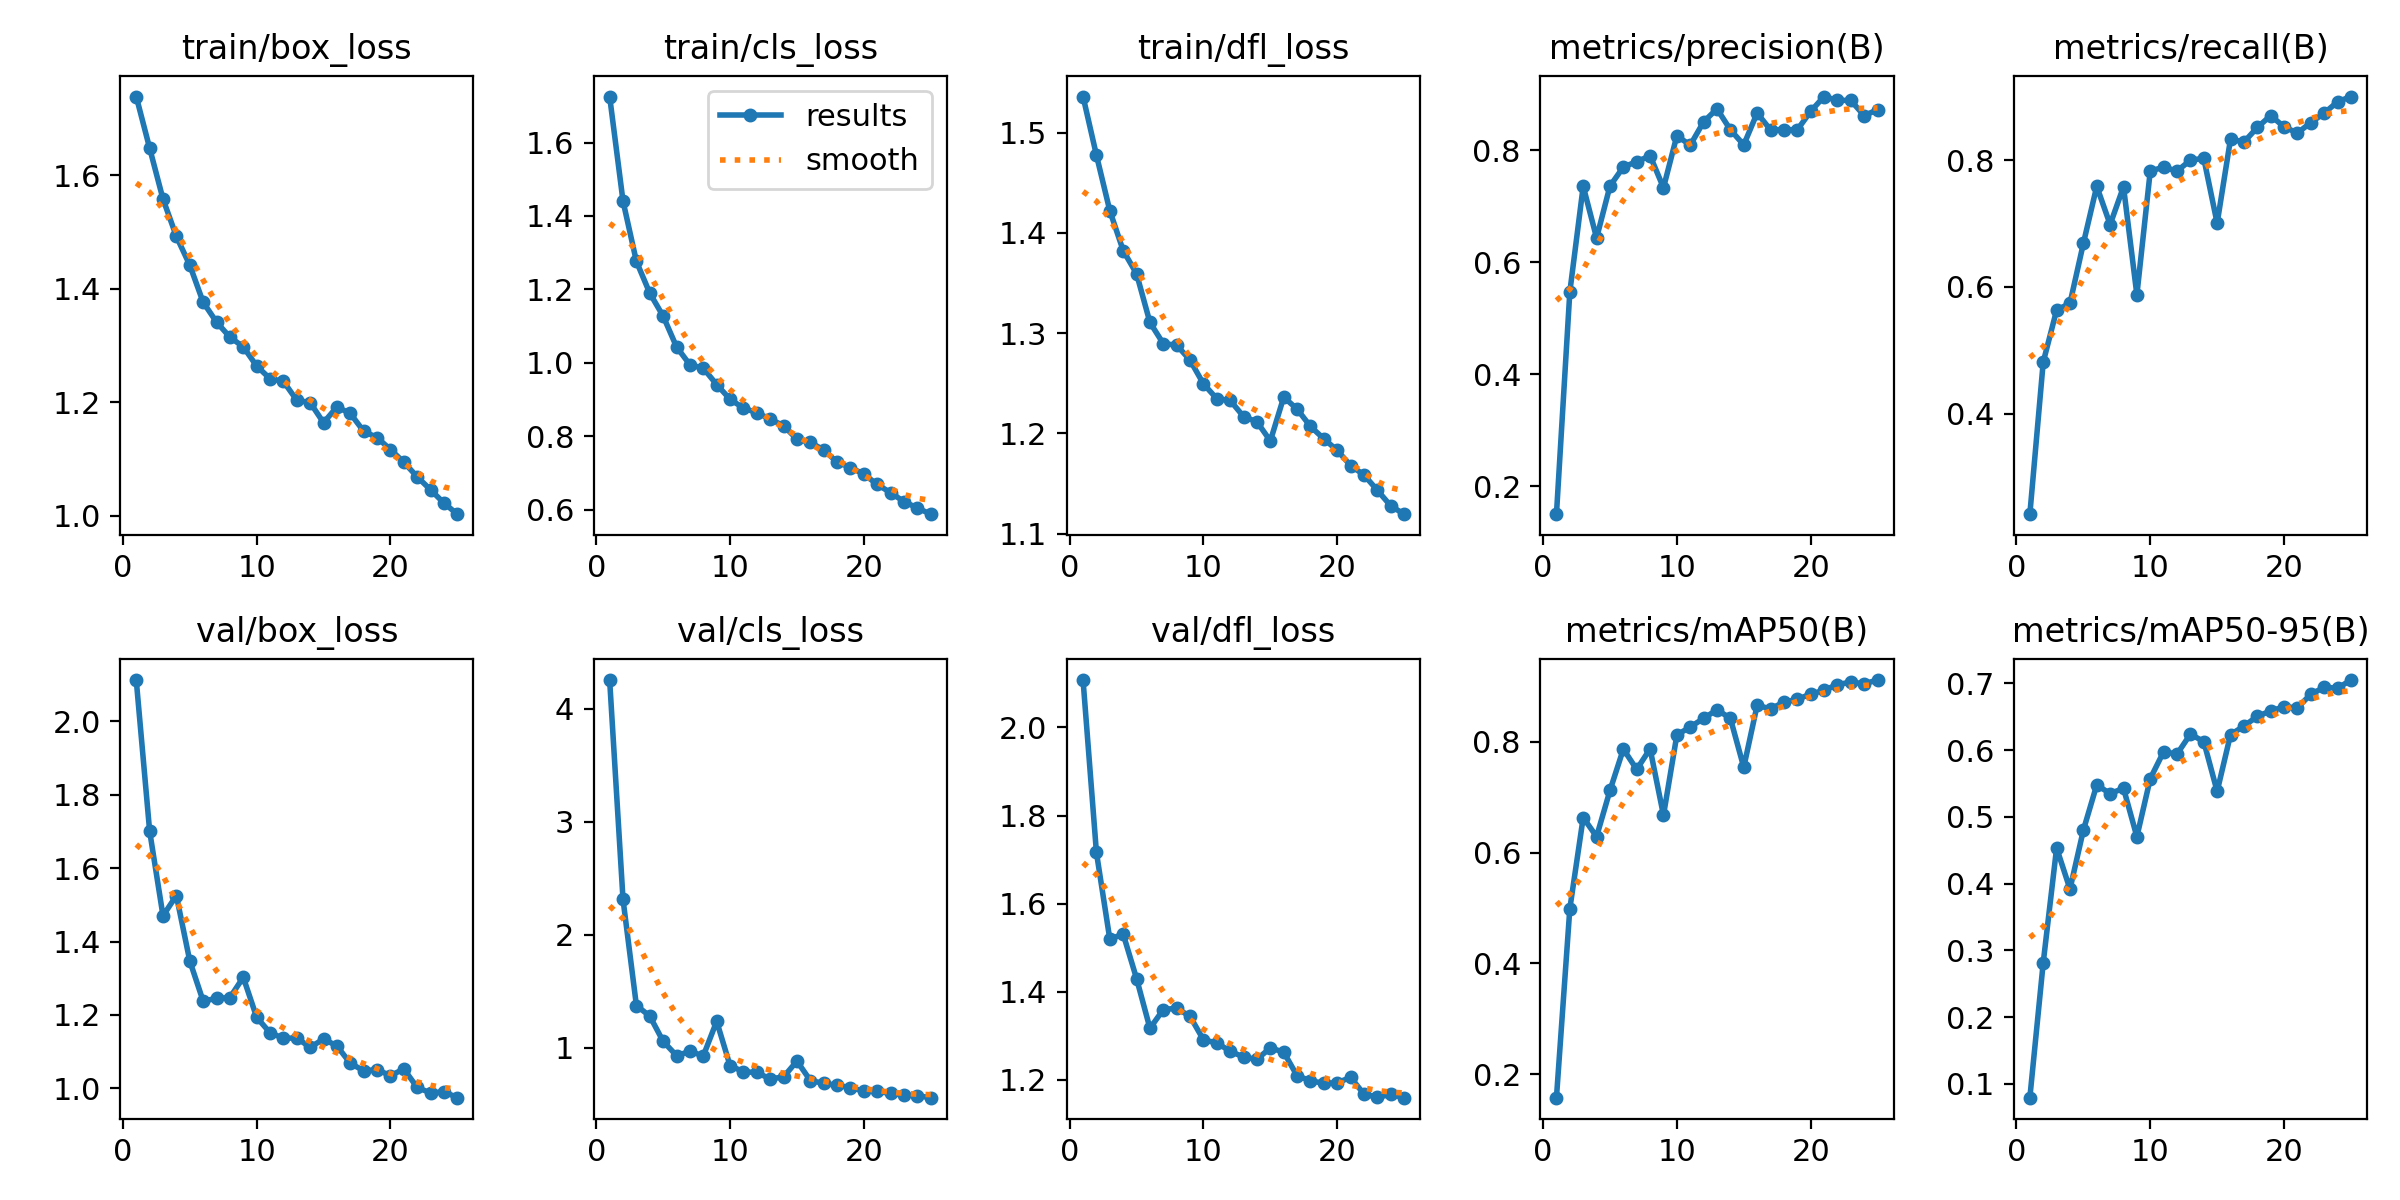

Source data for this figure (header and first rows):
epoch, time, train/box_loss, train/cls_loss, train/dfl_loss, metrics/precision(B), metrics/recall(B), metrics/mAP50(B), metrics/mAP50-95(B), val/box_loss, val/cls_loss, val/dfl_loss, lr/pg0, lr/pg1, lr/pg2
1, 82.33, 1.739, 1.725, 1.536, 0.1499, 0.2411, 0.1577, 0.07919, 2.113, 4.253, 2.107, 0.06898, 0.003366, 0.003366
2, 160.9, 1.648, 1.44, 1.478, 0.5468, 0.4812, 0.499, 0.2814, 1.702, 2.312, 1.716, 0.03754, 0.006482, 0.006482
3, 239.4, 1.558, 1.276, 1.422, 0.7355, 0.5632, 0.6634, 0.4534, 1.47, 1.374, 1.519, 0.009014, 0.009014, 0.009014
4, 319.3, 1.492, 1.19, 1.382, 0.6431, 0.5741, 0.6291, 0.3918, 1.526, 1.28, 1.531, 0.008627, 0.008627, 0.008627
5, 398.5, 1.442, 1.127, 1.359, 0.7359, 0.6685, 0.7123, 0.48, 1.348, 1.057, 1.43, 0.008239, 0.008239, 0.008239
6, 477.3, 1.376, 1.043, 1.311, 0.7699, 0.7588, 0.7871, 0.5479, 1.238, 0.9306, 1.317, 0.007851, 0.007851, 0.007851
7, 559.6, 1.341, 0.9945, 1.29, 0.7794, 0.6984, 0.7504, 0.5348, 1.245, 0.968, 1.36, 0.007463, 0.007463, 0.007463
8, 639.3, 1.315, 0.9852, 1.288, 0.79, 0.758, 0.7876, 0.5429, 1.247, 0.9282, 1.363, 0.007076, 0.007076, 0.007076
9, 715.7, 1.298, 0.9406, 1.273, 0.7329, 0.5875, 0.6676, 0.4703, 1.303, 1.234, 1.344, 0.006688, 0.006688, 0.006688
10, 791.6, 1.264, 0.9006, 1.249, 0.8257, 0.7829, 0.8124, 0.5573, 1.194, 0.8421, 1.291, 0.0063, 0.0063, 0.0063
11, 867.5, 1.241, 0.8766, 1.235, 0.8089, 0.789, 0.8271, 0.5977, 1.151, 0.7875, 1.284, 0.005912, 0.005912, 0.005912
12, 945.8, 1.237, 0.8638, 1.233, 0.8505, 0.7829, 0.8424, 0.5941, 1.137, 0.7813, 1.265, 0.005525, 0.005525, 0.005525
13, 1023, 1.203, 0.8466, 1.217, 0.8738, 0.8, 0.8582, 0.624, 1.137, 0.7243, 1.252, 0.005137, 0.005137, 0.005137
14, 1098, 1.199, 0.8284, 1.211, 0.8364, 0.803, 0.8426, 0.6128, 1.112, 0.742, 1.247, 0.004749, 0.004749, 0.004749
15, 1172, 1.164, 0.7918, 1.192, 0.8094, 0.7005, 0.7542, 0.5382, 1.135, 0.8825, 1.273, 0.004361, 0.004361, 0.004361
16, 1282, 1.192, 0.7828, 1.236, 0.8663, 0.8336, 0.8661, 0.6233, 1.115, 0.7104, 1.263, 0.003974, 0.003974, 0.003974
17, 1356, 1.18, 0.7627, 1.224, 0.8362, 0.8285, 0.8597, 0.636, 1.068, 0.6853, 1.209, 0.003586, 0.003586, 0.003586
18, 1430, 1.149, 0.7291, 1.207, 0.8367, 0.8517, 0.8718, 0.6507, 1.048, 0.6681, 1.198, 0.003198, 0.003198, 0.003198
19, 1505, 1.138, 0.7145, 1.195, 0.8362, 0.8704, 0.8768, 0.6587, 1.051, 0.6478, 1.192, 0.00281, 0.00281, 0.00281
20, 1579, 1.116, 0.6965, 1.183, 0.8692, 0.8527, 0.8864, 0.665, 1.035, 0.6169, 1.194, 0.002422, 0.002422, 0.002422
21, 1654, 1.094, 0.6685, 1.168, 0.8957, 0.8428, 0.8931, 0.6634, 1.053, 0.6142, 1.206, 0.002035, 0.002035, 0.002035
22, 1731, 1.068, 0.646, 1.158, 0.889, 0.8595, 0.9036, 0.6839, 1.002, 0.5965, 1.168, 0.001647, 0.001647, 0.001647
23, 1807, 1.045, 0.6216, 1.143, 0.8888, 0.8742, 0.9079, 0.6941, 0.9876, 0.5841, 1.161, 0.001259, 0.001259, 0.001259
24, 1885, 1.022, 0.6043, 1.128, 0.8617, 0.8922, 0.9051, 0.6929, 0.9909, 0.5758, 1.167, 0.0008714, 0.0008714, 0.0008714
25, 1963, 1.003, 0.5874, 1.119, 0.8722, 0.9005, 0.9117, 0.7051, 0.9746, 0.5585, 1.16, 0.0004836, 0.0004836, 0.0004836
